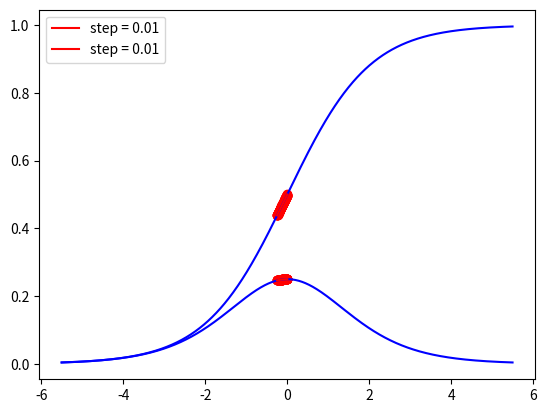

Recreate this plot in Python.
import numpy as np
import matplotlib.pyplot as plt

def sig(x):
    s = 1 / (1 + np.exp(-x))
    return s

def deriSig(x):
    s = sig(x)
    ds = s * (1 - s)
    return ds

def gradientDescend(p0, grad, step, epochs):
    gd = []
    gd.append(p0)
    p = p0

    for i in range(epochs):
        w = p - step * deriSig(p)
        gd.append(w)
        p = w
    return np.array(gd)

p = 0
epochs = 100
step = 0.01
gd = gradientDescend(p, deriSig, step, epochs)
print(gd)

t = np.arange(-5.5, 5.5, 0.01)
plt.plot(t, deriSig(t), c = 'b')
plt.plot(gd, deriSig(gd), c = 'r', label = 'step = {}'.format(step))
plt.scatter(gd, deriSig(gd), c = 'r')
plt.legend()
plt.show()

t = np.arange(-5.5, 5.5, 0.01)
plt.plot(t, sig(t), c = 'b')
plt.plot(gd, sig(gd), c = 'r', label = 'step = {}'.format(step))
plt.scatter(gd, sig(gd), c = 'r')
plt.legend()
plt.show()